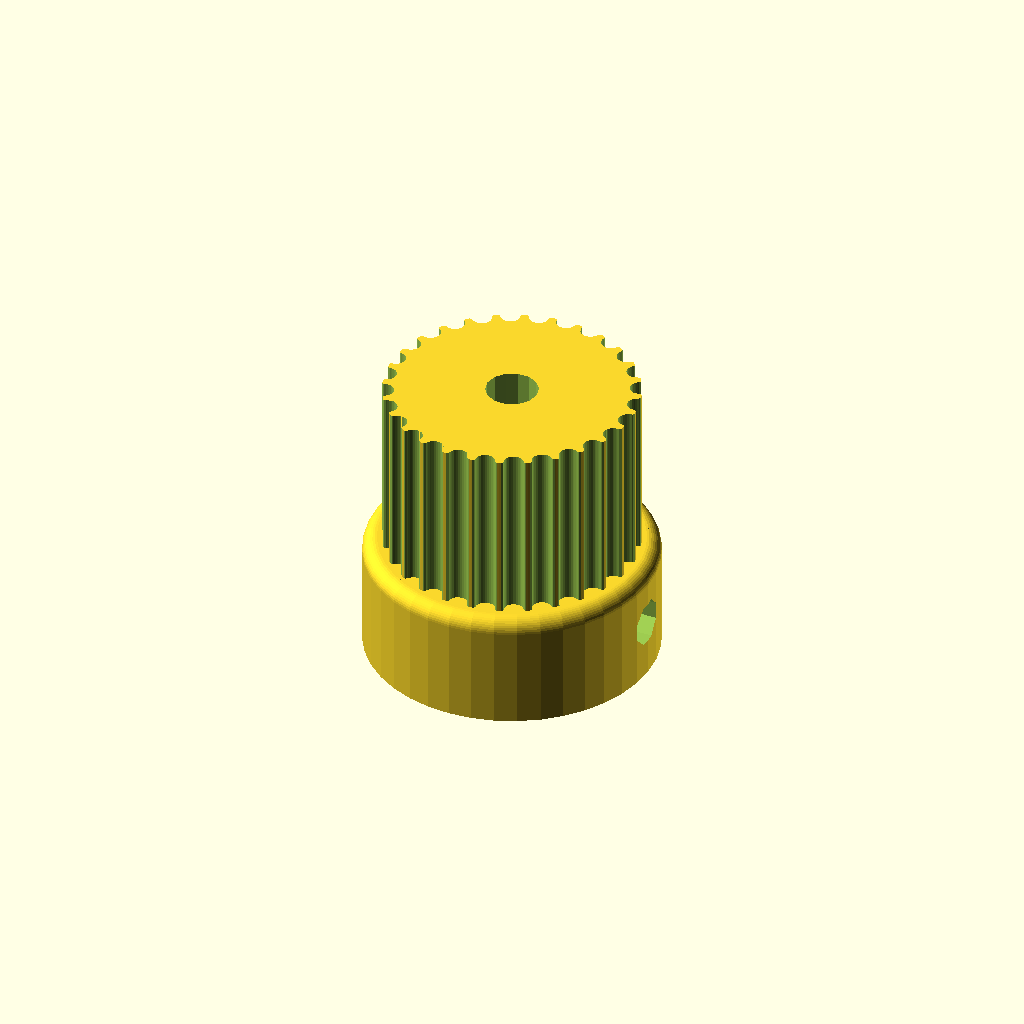
Cell 1: rendered with the file's own defaults.
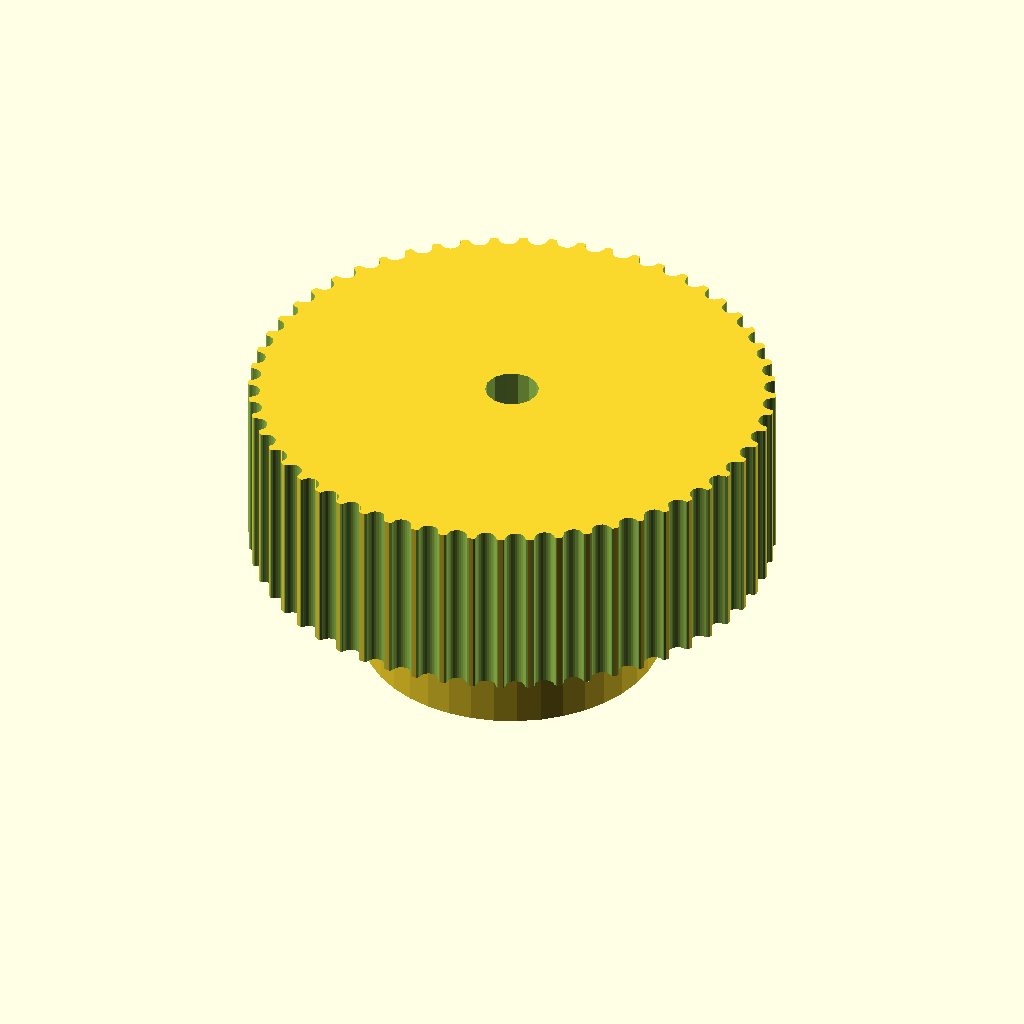
Cell 2 — teeth set to 56, the other parameters unchanged.
All cells are drawn from one camera (rotation 55°, 0°, 25°, orthographic, colour scheme Cornfield), so only the parameter changes between them.
Source of the model, cad/rev_b/motor_gear.scad:
// Parametric Pulley with multiple belt profiles
// by droftarts January 2012

// Based on pulleys by:
// http://www.thingiverse.com/thing:11256 by me!
// https://github.com/prusajr/PrusaMendel by Josef Prusa
// http://www.thingiverse.com/thing:3104 by GilesBathgate
// http://www.thingiverse.com/thing:2079 by nophead

// dxf tooth data from http://oem.cadregister.com/asp/PPOW_Entry.asp?company=915217&elementID=07807803/METRIC/URETH/WV0025/F
// pulley diameter checked and modelled from data at http://www.sdp-si.com/D265/HTML/D265T016.html

/**
 * @name Pulley
 * @category Printed
 * @using 1 x m3 nut, normal or nyloc
 * @using 1 x m3x10 set screw or 1 x m3x8 grub screw
 */

motor_shaft = 3.6;

// tuneable constants

teeth = 28;			// Number of teeth, standard Mendel T5 belt = 8, gives Outside Diameter of 11.88mm
profile = 12;		// 1=MXL 2=40DP 3=XL 4=H 5=T2.5 6=T5 7=T10 8=AT5 9=HTD_3mm 10=HTD_5mm 11=HTD_8mm 12=GT2_2mm 13=GT2_3mm 14=GT2_5mm

motor_shaft = 3.6;	// From the thingy
m3_dia = 3.2;		// 3mm hole diameter
m3_nut_hex = 1;		// 1 for hex, 0 for square nut
m3_nut_flats = 5.7;	// normal M3 hex nut exact width = 5.5
m3_nut_depth = 2.7;	// normal M3 hex nut exact depth = 2.4, nyloc = 4

retainer = 0;		// Belt retainer above teeth, 0 = No, 1 = Yes
retainer_ht = 1.5;	// height of retainer flange over pulley, standard = 1.5
idler = 0;			// Belt retainer below teeth, 0 = No, 1 = Yes
idler_ht = 1.5;		// height of idler flange over pulley, standard = 1.5

pulley_t_ht = 12;	// length of toothed part of pulley, standard = 12
pulley_b_ht = 8;		// pulley base height, standard = 8. Set to same as idler_ht if you want an idler but no pulley.
pulley_b_dia = 20;	// pulley base diameter, standard = 20
no_of_nuts = 1;		// number of captive nuts required, standard = 1
nut_angle = 90;		// angle between nuts, standard = 90
nut_shaft_distance = 1.2;	// distance between inner face of nut and shaft, can be negative.


//	********************************
//	** Scaling tooth for good fit **
//	********************************
/*	To improve fit of belt to pulley, set the following constant. Decrease or increase by 0.1mm at a time. We are modelling the *BELT* tooth here, not the tooth on the pulley. Increasing the number will *decrease* the pulley tooth size. Increasing the tooth width will also scale proportionately the tooth depth, to maintain the shape of the tooth, and increase how far into the pulley the tooth is indented. Can be negative */

additional_tooth_width = 0.2; //mm

//	If you need more tooth depth than this provides, adjust the following constant. However, this will cause the shape of the tooth to change.

additional_tooth_depth = 0; //mm

// calculated constants

nut_elevation = pulley_b_ht/2;
m3_nut_points = 2*((m3_nut_flats/2)/cos(30)); // This is needed for the nut trap

// The following set the pulley diameter for a given number of teeth

MXL_pulley_dia = tooth_spacing (2.032,0.254);
40DP_pulley_dia = tooth_spacing (2.07264,0.1778);
XL_pulley_dia = tooth_spacing (5.08,0.254);
H_pulley_dia = tooth_spacing (9.525,0.381);
T2_5_pulley_dia = tooth_spaceing_curvefit (0.7467,0.796,1.026);
T5_pulley_dia = tooth_spaceing_curvefit (0.6523,1.591,1.064);
T10_pulley_dia = tooth_spacing (10,0.93);
AT5_pulley_dia = tooth_spaceing_curvefit (0.6523,1.591,1.064);
HTD_3mm_pulley_dia = tooth_spacing (3,0.381);
HTD_5mm_pulley_dia = tooth_spacing (5,0.5715);
HTD_8mm_pulley_dia = tooth_spacing (8,0.6858);
GT2_2mm_pulley_dia = tooth_spacing (2,0.254);
GT2_3mm_pulley_dia = tooth_spacing (3,0.381);
GT2_5mm_pulley_dia = tooth_spacing (5,0.5715);

// The following calls the pulley creation part, and passes the pulley diameter and tooth width to that module

if ( profile == 1 ) { pulley ( "MXL" , MXL_pulley_dia , 0.508 , 1.321 ); }
if ( profile == 2 ) { pulley ( "40 D.P." , 40DP_pulley_dia , 0.457 , 1.226 ); }
if ( profile == 3 ) { pulley ( "XL" , XL_pulley_dia , 1.27, 3.051 ); }
if ( profile == 4 ) { pulley ( "H" , H_pulley_dia ,1.905 , 5.359 ); }
if ( profile == 5 ) { pulley ( "T2.5" , T2_5_pulley_dia , 0.7 , 1.678 ); }
if ( profile == 6 ) { pulley ( "T5" , T5_pulley_dia , 1.19 , 3.264 ); }
if ( profile == 7 ) { pulley ( "T10" , T10_pulley_dia , 2.5 , 6.13 ); }
if ( profile == 8 ) { pulley ( "AT5" , AT5_pulley_dia , 1.19 , 4.268 ); }
if ( profile == 9 ) { pulley ( "HTD 3mm" , HTD_3mm_pulley_dia , 1.289 , 2.27 ); }
if ( profile == 10 ) { pulley ( "HTD 5mm" , HTD_5mm_pulley_dia , 2.199 , 3.781 ); }
if ( profile == 11 ) { pulley ( "HTD 8mm" , HTD_8mm_pulley_dia , 3.607 , 6.603 ); }
if ( profile == 12 ) { pulley ( "GT2 2mm" , GT2_2mm_pulley_dia , 0.764 , 1.494 ); }
if ( profile == 13 ) { pulley ( "GT2 3mm" , GT2_3mm_pulley_dia , 1.169 , 2.31 ); }
if ( profile == 14 ) { pulley ( "GT2 5mm" , GT2_5mm_pulley_dia , 1.969 , 3.952 ); }

// Functions

function tooth_spaceing_curvefit (b,c,d)
	= ((c * pow(teeth,d)) / (b + pow(teeth,d))) * teeth ;

function tooth_spacing(tooth_pitch,pitch_line_offset)
	= (2*((teeth*tooth_pitch)/(3.14159265*2)-pitch_line_offset)) ;

// Main Module

module pulley( belt_type , pulley_OD , tooth_depth , tooth_width )
	{
	echo (str("Belt type = ",belt_type,"; Number of teeth = ",teeth,"; Pulley Outside Diameter = ",pulley_OD,"mm "));
	tooth_distance_from_centre = sqrt( pow(pulley_OD/2,2) - pow((tooth_width+additional_tooth_width)/2,2));
	tooth_width_scale = (tooth_width + additional_tooth_width ) / tooth_width;
	tooth_depth_scale = ((tooth_depth + additional_tooth_depth ) / tooth_depth) ;


//	************************************************************************
//	*** uncomment the following line if pulley is wider than puller base ***
//	************************************************************************

//	translate ([0,0, pulley_b_ht + pulley_t_ht + retainer_ht ]) rotate ([0,180,0])

	difference()
	 {	 
		union()
		{
			//base
	
			if ( pulley_b_ht < 2 ) { echo ("CAN'T DRAW PULLEY BASE, HEIGHT LESS THAN 2!!!"); } else {
				rotate_extrude($fn=pulley_b_dia*2)
				{
						square([pulley_b_dia/2-1,pulley_b_ht]);
						square([pulley_b_dia/2,pulley_b_ht-1]);
						translate([pulley_b_dia/2-1,pulley_b_ht-1]) circle(1);
				}
			}
	
		difference()
			{
			//shaft - diameter is outside diameter of pulley
			
			translate([0,0,pulley_b_ht]) 
			rotate ([0,0,360/(teeth*4)]) 
			cylinder(r=pulley_OD/2,h=pulley_t_ht, $fn=teeth*4);
	
			//teeth - cut out of shaft
		
			for(i=[1:teeth]) 
			rotate([0,0,i*(360/teeth)])
			translate([0,-tooth_distance_from_centre,pulley_b_ht -1]) 
			scale ([ tooth_width_scale , tooth_depth_scale , 1 ]) 
			{
			if ( profile == 1 ) { MXL();}
			if ( profile == 2 ) { 40DP();}
			if ( profile == 3 ) { XL();}
			if ( profile == 4 ) { H();}
			if ( profile == 5 ) { T2_5();}
			if ( profile == 6 ) { T5();}
			if ( profile == 7 ) { T10();}
			if ( profile == 8 ) { AT5();}
			if ( profile == 9 ) { HTD_3mm();}
			if ( profile == 10 ) { HTD_5mm();}
			if ( profile == 11 ) { HTD_8mm();}
			if ( profile == 12 ) { GT2_2mm();}
			if ( profile == 13 ) { GT2_3mm();}
			if ( profile == 14 ) { GT2_5mm();}
			}

			}
			
		//belt retainer / idler
		if ( retainer > 0 ) {translate ([0,0, pulley_b_ht + pulley_t_ht ]) 
		rotate_extrude($fn=teeth*4)  
		polygon([[0,0],[pulley_OD/2,0],[pulley_OD/2 + retainer_ht , retainer_ht],[0 , retainer_ht],[0,0]]);}
		
		if ( idler > 0 ) {translate ([0,0, pulley_b_ht - idler_ht ]) 
		rotate_extrude($fn=teeth*4)  
		polygon([[0,0],[pulley_OD/2 + idler_ht,0],[pulley_OD/2 , idler_ht],[0 , idler_ht],[0,0]]);}
	
		}
	   
		//hole for motor shaft
		translate([0,0,-1])cylinder(r=motor_shaft/2,h=pulley_b_ht + pulley_t_ht + retainer_ht + 2,$fn=motor_shaft*4);
				
		//captive nut and grub screw holes
	
		if ( pulley_b_ht < m3_nut_flats ) { echo ("CAN'T DRAW CAPTIVE NUTS, HEIGHT LESS THAN NUT DIAMETER!!!"); } else {
		if ( (pulley_b_dia - motor_shaft)/2 < m3_nut_depth + 3 ) { echo ("CAN'T DRAW CAPTIVE NUTS, DIAMETER TOO SMALL FOR NUT DEPTH!!!"); } else {
	
			for(j=[1:no_of_nuts]) rotate([0,0,j*nut_angle])
			translate([0,0,nut_elevation])rotate([90,0,0])
	
			union()
			{
				//entrance
				translate([0,-pulley_b_ht/4-0.5,motor_shaft/2+m3_nut_depth/2+nut_shaft_distance]) cube([m3_nut_flats,pulley_b_ht/2+1,m3_nut_depth],center=true);
	
				//nut
				if ( m3_nut_hex > 0 )
					{
						// hex nut
						translate([0,0.25,motor_shaft/2+m3_nut_depth/2+nut_shaft_distance]) rotate([0,0,30]) cylinder(r=m3_nut_points/2,h=m3_nut_depth,center=true,$fn=6);
					} else {
						// square nut
						translate([0,0.25,motor_shaft/2+m3_nut_depth/2+nut_shaft_distance]) cube([m3_nut_flats,m3_nut_flats,m3_nut_depth],center=true);
					}
	
				//grub screw hole
				rotate([0,0,22.5])cylinder(r=m3_dia/2,h=pulley_b_dia/2+1,$fn=8);
			}
		}}
	 }
	   
	}


// Tooth profile modules

module MXL()
	{
	linear_extrude(height=pulley_t_ht+2) polygon([[-0.660421,-0.5],[-0.660421,0],[-0.621898,0.006033],[-0.587714,0.023037],[-0.560056,0.049424],[-0.541182,0.083609],[-0.417357,0.424392],[-0.398413,0.458752],[-0.370649,0.48514],[-0.336324,0.502074],[-0.297744,0.508035],[0.297744,0.508035],[0.336268,0.502074],[0.370452,0.48514],[0.39811,0.458752],[0.416983,0.424392],[0.540808,0.083609],[0.559752,0.049424],[0.587516,0.023037],[0.621841,0.006033],[0.660421,0],[0.660421,-0.5]]);
	}

module 40DP()
	{
	linear_extrude(height=pulley_t_ht+2) polygon([[-0.612775,-0.5],[-0.612775,0],[-0.574719,0.010187],[-0.546453,0.0381],[-0.355953,0.3683],[-0.327604,0.405408],[-0.291086,0.433388],[-0.248548,0.451049],[-0.202142,0.4572],[0.202494,0.4572],[0.248653,0.451049],[0.291042,0.433388],[0.327609,0.405408],[0.356306,0.3683],[0.546806,0.0381],[0.574499,0.010187],[0.612775,0],[0.612775,-0.5]]);
	}

module XL()
	{
	linear_extrude(height=pulley_t_ht+2) polygon([[-1.525411,-1],[-1.525411,0],[-1.41777,0.015495],[-1.320712,0.059664],[-1.239661,0.129034],[-1.180042,0.220133],[-0.793044,1.050219],[-0.733574,1.141021],[-0.652507,1.210425],[-0.555366,1.254759],[-0.447675,1.270353],[0.447675,1.270353],[0.555366,1.254759],[0.652507,1.210425],[0.733574,1.141021],[0.793044,1.050219],[1.180042,0.220133],[1.239711,0.129034],[1.320844,0.059664],[1.417919,0.015495],[1.525411,0],[1.525411,-1]]);
	}

module H()
	{
	linear_extrude(height=pulley_t_ht+2) polygon([[-2.6797,-1],[-2.6797,0],[-2.600907,0.006138],[-2.525342,0.024024],[-2.45412,0.052881],[-2.388351,0.091909],[-2.329145,0.140328],[-2.277614,0.197358],[-2.234875,0.262205],[-2.202032,0.334091],[-1.75224,1.57093],[-1.719538,1.642815],[-1.676883,1.707663],[-1.62542,1.764693],[-1.566256,1.813112],[-1.500512,1.85214],[-1.4293,1.880997],[-1.353742,1.898883],[-1.274949,1.905021],[1.275281,1.905021],[1.354056,1.898883],[1.429576,1.880997],[1.500731,1.85214],[1.566411,1.813112],[1.625508,1.764693],[1.676919,1.707663],[1.719531,1.642815],[1.752233,1.57093],[2.20273,0.334091],[2.235433,0.262205],[2.278045,0.197358],[2.329455,0.140328],[2.388553,0.091909],[2.454233,0.052881],[2.525384,0.024024],[2.600904,0.006138],[2.6797,0],[2.6797,-1]]);
	}

module T2_5()
	{
	linear_extrude(height=pulley_t_ht+2) polygon([[-0.839258,-0.5],[-0.839258,0],[-0.770246,0.021652],[-0.726369,0.079022],[-0.529167,0.620889],[-0.485025,0.67826],[-0.416278,0.699911],[0.416278,0.699911],[0.484849,0.67826],[0.528814,0.620889],[0.726369,0.079022],[0.770114,0.021652],[0.839258,0],[0.839258,-0.5]]);
	}

module T5()
	{
	linear_extrude(height=pulley_t_ht+2) polygon([[-1.632126,-0.5],[-1.632126,0],[-1.568549,0.004939],[-1.507539,0.019367],[-1.450023,0.042686],[-1.396912,0.074224],[-1.349125,0.113379],[-1.307581,0.159508],[-1.273186,0.211991],[-1.246868,0.270192],[-1.009802,0.920362],[-0.983414,0.978433],[-0.949018,1.030788],[-0.907524,1.076798],[-0.859829,1.115847],[-0.80682,1.147314],[-0.749402,1.170562],[-0.688471,1.184956],[-0.624921,1.189895],[0.624971,1.189895],[0.688622,1.184956],[0.749607,1.170562],[0.807043,1.147314],[0.860055,1.115847],[0.907754,1.076798],[0.949269,1.030788],[0.9837,0.978433],[1.010193,0.920362],[1.246907,0.270192],[1.273295,0.211991],[1.307726,0.159508],[1.349276,0.113379],[1.397039,0.074224],[1.450111,0.042686],[1.507589,0.019367],[1.568563,0.004939],[1.632126,0],[1.632126,-0.5]]);
	}

module T10()
	{
	linear_extrude(height=pulley_t_ht+2) polygon([[-3.06511,-1],[-3.06511,0],[-2.971998,0.007239],[-2.882718,0.028344],[-2.79859,0.062396],[-2.720931,0.108479],[-2.651061,0.165675],[-2.590298,0.233065],[-2.539962,0.309732],[-2.501371,0.394759],[-1.879071,2.105025],[-1.840363,2.190052],[-1.789939,2.266719],[-1.729114,2.334109],[-1.659202,2.391304],[-1.581518,2.437387],[-1.497376,2.47144],[-1.408092,2.492545],[-1.314979,2.499784],[1.314979,2.499784],[1.408091,2.492545],[1.497371,2.47144],[1.581499,2.437387],[1.659158,2.391304],[1.729028,2.334109],[1.789791,2.266719],[1.840127,2.190052],[1.878718,2.105025],[2.501018,0.394759],[2.539726,0.309732],[2.59015,0.233065],[2.650975,0.165675],[2.720887,0.108479],[2.798571,0.062396],[2.882713,0.028344],[2.971997,0.007239],[3.06511,0],[3.06511,-1]]);
	}

module AT5()
	{
	linear_extrude(height=pulley_t_ht+2) polygon([[-2.134129,-0.75],[-2.134129,0],[-2.058023,0.005488],[-1.984595,0.021547],[-1.914806,0.047569],[-1.849614,0.082947],[-1.789978,0.127073],[-1.736857,0.179338],[-1.691211,0.239136],[-1.653999,0.305859],[-1.349199,0.959203],[-1.286933,1.054635],[-1.201914,1.127346],[-1.099961,1.173664],[-0.986896,1.18992],[0.986543,1.18992],[1.099614,1.173664],[1.201605,1.127346],[1.286729,1.054635],[1.349199,0.959203],[1.653646,0.305859],[1.690859,0.239136],[1.73651,0.179338],[1.789644,0.127073],[1.849305,0.082947],[1.914539,0.047569],[1.984392,0.021547],[2.057906,0.005488],[2.134129,0],[2.134129,-0.75]]);
	}

module HTD_3mm()
	{
	linear_extrude(height=pulley_t_ht+2) polygon([[-1.135062,-0.5],[-1.135062,0],[-1.048323,0.015484],[-0.974284,0.058517],[-0.919162,0.123974],[-0.889176,0.206728],[-0.81721,0.579614],[-0.800806,0.653232],[-0.778384,0.72416],[-0.750244,0.792137],[-0.716685,0.856903],[-0.678005,0.918199],[-0.634505,0.975764],[-0.586483,1.029338],[-0.534238,1.078662],[-0.47807,1.123476],[-0.418278,1.16352],[-0.355162,1.198533],[-0.289019,1.228257],[-0.22015,1.25243],[-0.148854,1.270793],[-0.07543,1.283087],[-0.000176,1.28905],[0.075081,1.283145],[0.148515,1.270895],[0.219827,1.252561],[0.288716,1.228406],[0.354879,1.19869],[0.418018,1.163675],[0.477831,1.123623],[0.534017,1.078795],[0.586276,1.029452],[0.634307,0.975857],[0.677809,0.91827],[0.716481,0.856953],[0.750022,0.792167],[0.778133,0.724174],[0.800511,0.653236],[0.816857,0.579614],[0.888471,0.206728],[0.919014,0.123974],[0.974328,0.058517],[1.048362,0.015484],[1.135062,0],[1.135062,-0.5]]);
	}

module HTD_5mm()
	{
	linear_extrude(height=pulley_t_ht+2) polygon([[-1.89036,-0.75],[-1.89036,0],[-1.741168,0.02669],[-1.61387,0.100806],[-1.518984,0.21342],[-1.467026,0.3556],[-1.427162,0.960967],[-1.398568,1.089602],[-1.359437,1.213531],[-1.310296,1.332296],[-1.251672,1.445441],[-1.184092,1.552509],[-1.108081,1.653042],[-1.024167,1.746585],[-0.932877,1.832681],[-0.834736,1.910872],[-0.730271,1.980701],[-0.62001,2.041713],[-0.504478,2.09345],[-0.384202,2.135455],[-0.259708,2.167271],[-0.131524,2.188443],[-0.000176,2.198511],[0.131296,2.188504],[0.259588,2.167387],[0.384174,2.135616],[0.504527,2.093648],[0.620123,2.04194],[0.730433,1.980949],[0.834934,1.911132],[0.933097,1.832945],[1.024398,1.746846],[1.108311,1.653291],[1.184308,1.552736],[1.251865,1.445639],[1.310455,1.332457],[1.359552,1.213647],[1.39863,1.089664],[1.427162,0.960967],[1.467026,0.3556],[1.518984,0.21342],[1.61387,0.100806],[1.741168,0.02669],[1.89036,0],[1.89036,-0.75]]);
	}

module HTD_8mm()
	{
	linear_extrude(height=pulley_t_ht+2) polygon([[-3.301471,-1],[-3.301471,0],[-3.16611,0.012093],[-3.038062,0.047068],[-2.919646,0.10297],[-2.813182,0.177844],[-2.720989,0.269734],[-2.645387,0.376684],[-2.588694,0.496739],[-2.553229,0.627944],[-2.460801,1.470025],[-2.411413,1.691917],[-2.343887,1.905691],[-2.259126,2.110563],[-2.158035,2.30575],[-2.041518,2.490467],[-1.910478,2.66393],[-1.76582,2.825356],[-1.608446,2.973961],[-1.439261,3.10896],[-1.259169,3.22957],[-1.069074,3.335006],[-0.869878,3.424485],[-0.662487,3.497224],[-0.447804,3.552437],[-0.226732,3.589341],[-0.000176,3.607153],[0.226511,3.589461],[0.447712,3.552654],[0.66252,3.497516],[0.870027,3.424833],[1.069329,3.33539],[1.259517,3.229973],[1.439687,3.109367],[1.608931,2.974358],[1.766344,2.825731],[1.911018,2.664271],[2.042047,2.490765],[2.158526,2.305998],[2.259547,2.110755],[2.344204,1.905821],[2.411591,1.691983],[2.460801,1.470025],[2.553229,0.627944],[2.588592,0.496739],[2.645238,0.376684],[2.720834,0.269734],[2.81305,0.177844],[2.919553,0.10297],[3.038012,0.047068],[3.166095,0.012093],[3.301471,0],[3.301471,-1]]);
	}

module GT2_2mm()
	{
	linear_extrude(height=pulley_t_ht+2) polygon([[0.747183,-0.5],[0.747183,0],[0.647876,0.037218],[0.598311,0.130528],[0.578556,0.238423],[0.547158,0.343077],[0.504649,0.443762],[0.451556,0.53975],[0.358229,0.636924],[0.2484,0.707276],[0.127259,0.750044],[0,0.76447],[-0.127259,0.750044],[-0.2484,0.707276],[-0.358229,0.636924],[-0.451556,0.53975],[-0.504797,0.443762],[-0.547291,0.343077],[-0.578605,0.238423],[-0.598311,0.130528],[-0.648009,0.037218],[-0.747183,0],[-0.747183,-0.5]]);
	}

module GT2_3mm()
	{
	linear_extrude(height=pulley_t_ht+2) polygon([[-1.155171,-0.5],[-1.155171,0],[-1.065317,0.016448],[-0.989057,0.062001],[-0.93297,0.130969],[-0.90364,0.217664],[-0.863705,0.408181],[-0.800056,0.591388],[-0.713587,0.765004],[-0.60519,0.926747],[-0.469751,1.032548],[-0.320719,1.108119],[-0.162625,1.153462],[0,1.168577],[0.162625,1.153462],[0.320719,1.108119],[0.469751,1.032548],[0.60519,0.926747],[0.713587,0.765004],[0.800056,0.591388],[0.863705,0.408181],[0.90364,0.217664],[0.932921,0.130969],[0.988924,0.062001],[1.065168,0.016448],[1.155171,0],[1.155171,-0.5]]);
	}

module GT2_5mm()
	{
	linear_extrude(height=pulley_t_ht+2) polygon([[-1.975908,-0.75],[-1.975908,0],[-1.797959,0.03212],[-1.646634,0.121224],[-1.534534,0.256431],[-1.474258,0.426861],[-1.446911,0.570808],[-1.411774,0.712722],[-1.368964,0.852287],[-1.318597,0.989189],[-1.260788,1.123115],[-1.195654,1.25375],[-1.12331,1.380781],[-1.043869,1.503892],[-0.935264,1.612278],[-0.817959,1.706414],[-0.693181,1.786237],[-0.562151,1.851687],[-0.426095,1.9027],[-0.286235,1.939214],[-0.143795,1.961168],[0,1.9685],[0.143796,1.961168],[0.286235,1.939214],[0.426095,1.9027],[0.562151,1.851687],[0.693181,1.786237],[0.817959,1.706414],[0.935263,1.612278],[1.043869,1.503892],[1.123207,1.380781],[1.195509,1.25375],[1.26065,1.123115],[1.318507,0.989189],[1.368956,0.852287],[1.411872,0.712722],[1.447132,0.570808],[1.474611,0.426861],[1.534583,0.256431],[1.646678,0.121223],[1.798064,0.03212],[1.975908,0],[1.975908,-0.75]]);
	}
Parameter table extracted from the source (name, type, default, range or options):
motor_shaft: number, default 3.6
teeth: number, default 28
profile: number, default 12
m3_dia: number, default 3.2
m3_nut_hex: number, default 1
m3_nut_flats: number, default 5.7
m3_nut_depth: number, default 2.7
retainer: number, default 0
retainer_ht: number, default 1.5
idler: number, default 0
idler_ht: number, default 1.5
pulley_t_ht: number, default 12
pulley_b_ht: number, default 8
pulley_b_dia: number, default 20
no_of_nuts: number, default 1
nut_angle: number, default 90
nut_shaft_distance: number, default 1.2
additional_tooth_width: number, default 0.2
additional_tooth_depth: number, default 0
